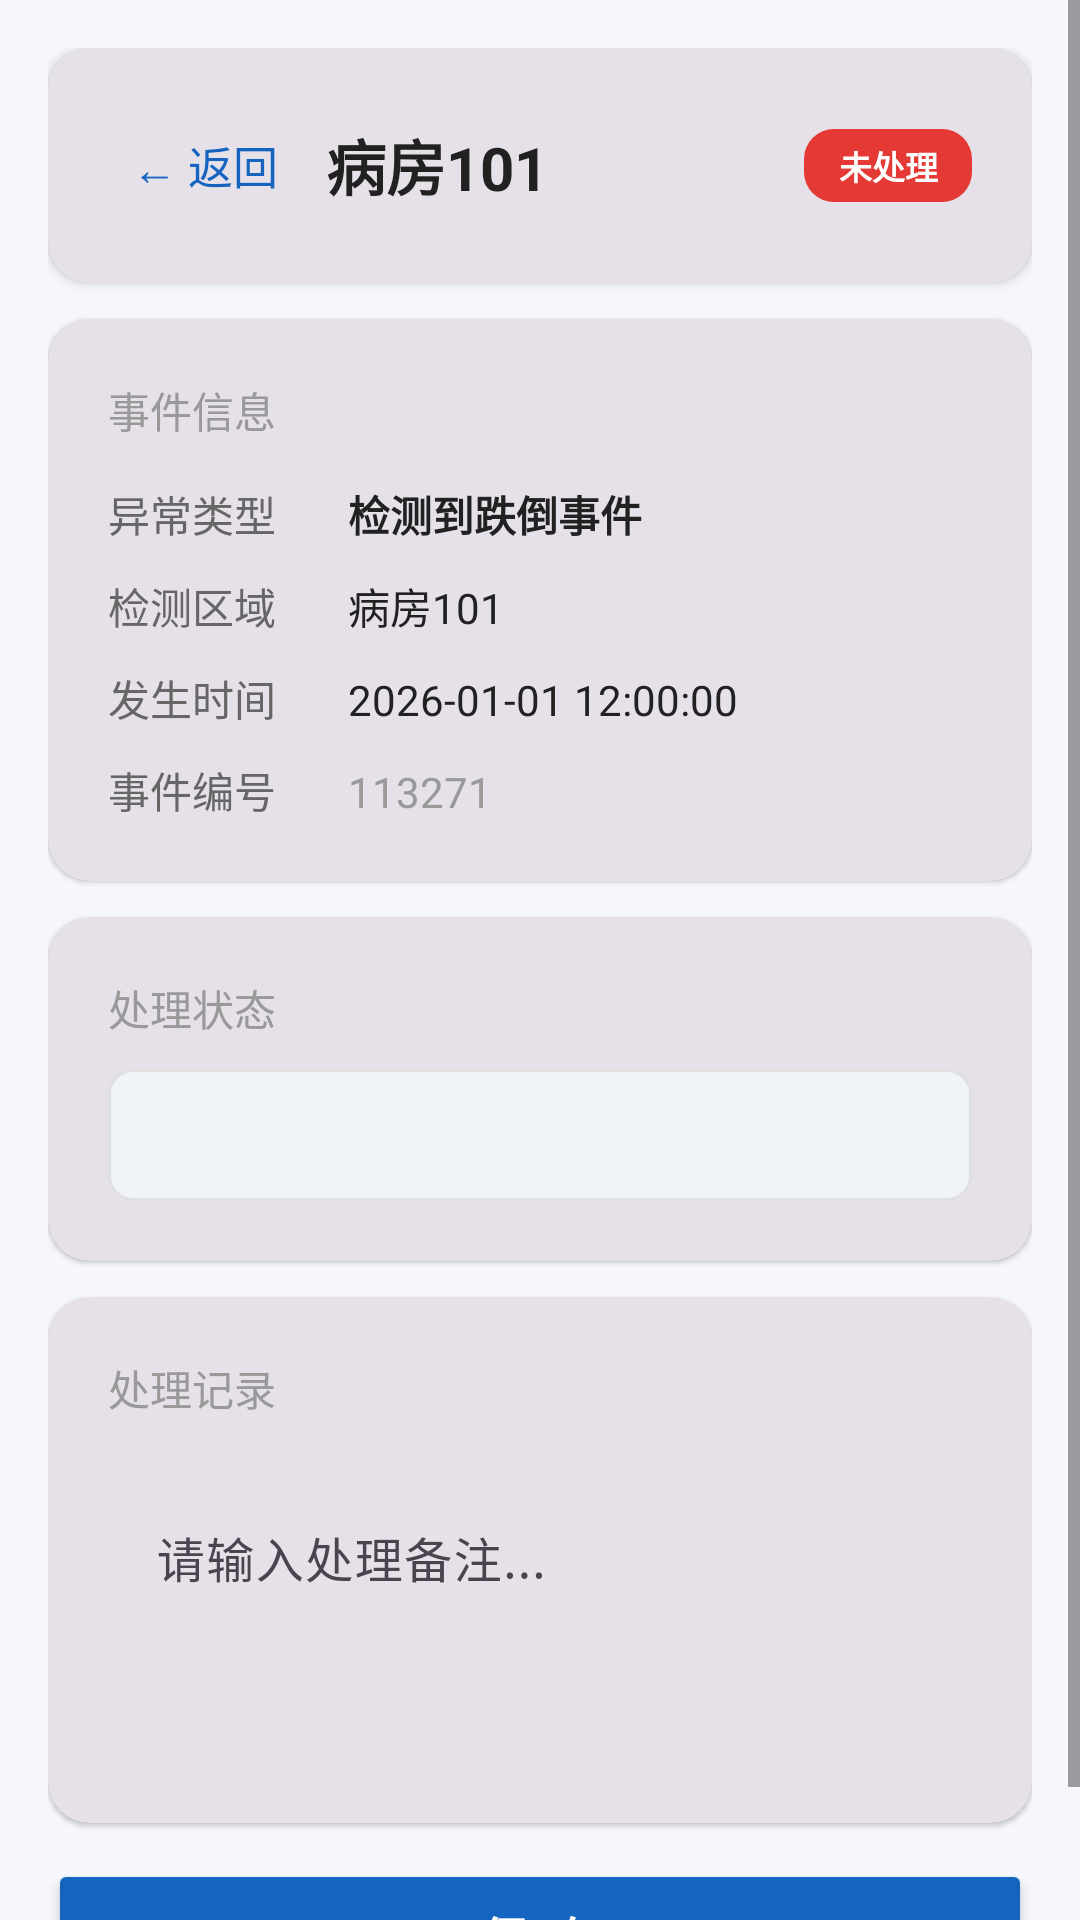

Produce the Android XML layout that renders to this screen, including the resource entries it uses.
<!-- AndroidManifest.xml: application theme Theme.Android -->
<!-- res/layout/activity_alert_detail.xml -->
<?xml version="1.0" encoding="utf-8"?>
<ScrollView xmlns:android="http://schemas.android.com/apk/res/android"
    xmlns:app="http://schemas.android.com/apk/res-auto"
    android:layout_width="match_parent"
    android:layout_height="match_parent"
    android:background="#F5F7FA">

    <LinearLayout
        android:orientation="vertical"
        android:padding="16dp"
        android:layout_width="match_parent"
        android:layout_height="wrap_content">

        
        <com.google.android.material.card.MaterialCardView
            android:layout_width="match_parent"
            android:layout_height="wrap_content"
            android:layout_marginBottom="12dp"
            app:cardCornerRadius="14dp"
            app:cardElevation="2dp"
            style="@style/Widget.Material3.CardView.Filled">

            <LinearLayout
                android:orientation="vertical"
                android:padding="20dp"
                android:layout_width="match_parent"
                android:layout_height="wrap_content">

                
                <LinearLayout
                    android:orientation="horizontal"
                    android:gravity="center_vertical"
                    android:layout_width="match_parent"
                    android:layout_height="wrap_content">

                    <TextView
                        android:id="@+id/tvBack"
                        android:text="← 返回"
                        android:textSize="15sp"
                        android:textColor="#1565C0"
                        android:padding="8dp"
                        android:clickable="true"
                        android:focusable="true"
                        android:layout_width="wrap_content"
                        android:layout_height="wrap_content" />

                    <TextView
                        android:id="@+id/tvTitleRoom"
                        android:text="病房101"
                        android:textSize="20sp"
                        android:textStyle="bold"
                        android:textColor="#212121"
                        android:layout_marginStart="8dp"
                        android:layout_width="0dp"
                        android:layout_height="wrap_content"
                        android:layout_weight="1" />

                    <TextView
                        android:id="@+id/tvDetailState"
                        android:text="未处理"
                        android:textSize="11sp"
                        android:textStyle="bold"
                        android:textColor="#FFFFFF"
                        android:gravity="center"
                        android:layout_width="56dp"
                        android:layout_height="wrap_content"
                        android:paddingTop="4dp"
                        android:paddingBottom="4dp"
                        android:background="@drawable/bg_badge_red" />

                </LinearLayout>

            </LinearLayout>

        </com.google.android.material.card.MaterialCardView>

        
        <com.google.android.material.card.MaterialCardView
            android:layout_width="match_parent"
            android:layout_height="wrap_content"
            android:layout_marginBottom="12dp"
            app:cardCornerRadius="14dp"
            app:cardElevation="1dp"
            style="@style/Widget.Material3.CardView.Filled">

            <LinearLayout
                android:orientation="vertical"
                android:padding="20dp"
                android:layout_width="match_parent"
                android:layout_height="wrap_content">

                <TextView
                    android:text="事件信息"
                    android:textSize="14sp"
                    android:textColor="#999999"
                    android:layout_marginBottom="14dp"
                    android:layout_width="wrap_content"
                    android:layout_height="wrap_content" />

                
                <LinearLayout
                    android:orientation="horizontal"
                    android:layout_marginBottom="10dp"
                    android:layout_width="match_parent"
                    android:layout_height="wrap_content">

                    <TextView
                        android:text="异常类型"
                        android:textSize="14sp"
                        android:textColor="#666666"
                        android:layout_width="80dp"
                        android:layout_height="wrap_content" />

                    <TextView
                        android:id="@+id/tvDetailMessage"
                        android:text="检测到跌倒事件"
                        android:textSize="14sp"
                        android:textStyle="bold"
                        android:textColor="#212121"
                        android:layout_width="0dp"
                        android:layout_height="wrap_content"
                        android:layout_weight="1" />

                </LinearLayout>

                
                <LinearLayout
                    android:orientation="horizontal"
                    android:layout_marginBottom="10dp"
                    android:layout_width="match_parent"
                    android:layout_height="wrap_content">

                    <TextView
                        android:text="检测区域"
                        android:textSize="14sp"
                        android:textColor="#666666"
                        android:layout_width="80dp"
                        android:layout_height="wrap_content" />

                    <TextView
                        android:id="@+id/tvDetailRoom"
                        android:text="病房101"
                        android:textSize="14sp"
                        android:textColor="#212121"
                        android:layout_width="wrap_content"
                        android:layout_height="wrap_content" />

                </LinearLayout>

                
                <LinearLayout
                    android:orientation="horizontal"
                    android:layout_marginBottom="10dp"
                    android:layout_width="match_parent"
                    android:layout_height="wrap_content">

                    <TextView
                        android:text="发生时间"
                        android:textSize="14sp"
                        android:textColor="#666666"
                        android:layout_width="80dp"
                        android:layout_height="wrap_content" />

                    <TextView
                        android:id="@+id/tvDetailTime"
                        android:text="2026-01-01 12:00:00"
                        android:textSize="14sp"
                        android:textColor="#212121"
                        android:layout_width="wrap_content"
                        android:layout_height="wrap_content" />

                </LinearLayout>

                
                <LinearLayout
                    android:orientation="horizontal"
                    android:layout_width="match_parent"
                    android:layout_height="wrap_content">

                    <TextView
                        android:text="事件编号"
                        android:textSize="14sp"
                        android:textColor="#666666"
                        android:layout_width="80dp"
                        android:layout_height="wrap_content" />

                    <TextView
                        android:id="@+id/tvDetailId"
                        android:text="113271"
                        android:textSize="14sp"
                        android:textColor="#999999"
                        android:layout_width="wrap_content"
                        android:layout_height="wrap_content" />

                </LinearLayout>

            </LinearLayout>

        </com.google.android.material.card.MaterialCardView>

        
        <com.google.android.material.card.MaterialCardView
            android:layout_width="match_parent"
            android:layout_height="wrap_content"
            android:layout_marginBottom="12dp"
            app:cardCornerRadius="14dp"
            app:cardElevation="1dp"
            style="@style/Widget.Material3.CardView.Filled">

            <LinearLayout
                android:orientation="vertical"
                android:padding="20dp"
                android:layout_width="match_parent"
                android:layout_height="wrap_content">

                <TextView
                    android:text="处理状态"
                    android:textSize="14sp"
                    android:textColor="#999999"
                    android:layout_marginBottom="10dp"
                    android:layout_width="wrap_content"
                    android:layout_height="wrap_content" />

                <Spinner
                    android:id="@+id/spDetailState"
                    android:layout_width="match_parent"
                    android:layout_height="44dp"
                    android:background="@drawable/bg_rounded_box"
                    android:paddingStart="12dp"
                    android:paddingEnd="12dp" />

            </LinearLayout>

        </com.google.android.material.card.MaterialCardView>

        
        <com.google.android.material.card.MaterialCardView
            android:layout_width="match_parent"
            android:layout_height="wrap_content"
            android:layout_marginBottom="12dp"
            app:cardCornerRadius="14dp"
            app:cardElevation="1dp"
            style="@style/Widget.Material3.CardView.Filled">

            <LinearLayout
                android:orientation="vertical"
                android:padding="20dp"
                android:layout_width="match_parent"
                android:layout_height="wrap_content">

                <TextView
                    android:text="处理记录"
                    android:textSize="14sp"
                    android:textColor="#999999"
                    android:layout_marginBottom="10dp"
                    android:layout_width="wrap_content"
                    android:layout_height="wrap_content" />

                <com.google.android.material.textfield.TextInputLayout
                    android:layout_width="match_parent"
                    android:layout_height="wrap_content"
                    android:hint="请输入处理备注..."
                    app:boxBackgroundMode="none"
                    style="@style/Widget.Material3.TextInputLayout.OutlinedBox">

                    <com.google.android.material.textfield.TextInputEditText
                        android:id="@+id/etNote"
                        android:layout_width="match_parent"
                        android:layout_height="wrap_content"
                        android:inputType="textMultiLine"
                        android:minLines="3"
                        android:gravity="top"
                        android:maxLines="5" />

                </com.google.android.material.textfield.TextInputLayout>

            </LinearLayout>

        </com.google.android.material.card.MaterialCardView>

        
        <Button
            android:id="@+id/btnSave"
            android:layout_width="match_parent"
            android:layout_height="52dp"
            android:text="保  存"
            android:textSize="16sp"
            android:textStyle="bold"
            android:textColor="#FFFFFF"
            android:backgroundTint="#1565C0"
            app:cornerRadius="12dp" />

    </LinearLayout>

</ScrollView>
<!-- resources referenced by this layout -->
<resources>
  <!-- drawable bg_badge_red (drawable) -->
  <?xml version="1.0" encoding="utf-8"?>
  <shape xmlns:android="http://schemas.android.com/apk/res/android"
      android:shape="rectangle">
      <corners android:radius="10dp" />
      <solid android:color="#E53935" />
  </shape>
  <!-- drawable bg_rounded_box (drawable) -->
  <?xml version="1.0" encoding="utf-8"?>
  <shape xmlns:android="http://schemas.android.com/apk/res/android"
      android:shape="rectangle">
      <solid android:color="#F0F4F8" />
      <corners android:radius="8dp" />
      <stroke
          android:width="1dp"
          android:color="#E0E0E0" />
  </shape>
  <style name="Theme.Android" parent="Base.Theme.Android" />
  <style name="Base.Theme.Android" parent="Theme.Material3.DayNight.NoActionBar">
          <item name="colorPrimary">@color/primary</item>
          <item name="colorOnPrimary">@color/on_primary</item>
          <item name="colorPrimaryContainer">@color/primary_light</item>
          <item name="colorSecondary">@color/secondary</item>
          <item name="colorOnSecondary">@color/on_secondary</item>
          <item name="colorError">@color/error</item>
          <item name="colorOnError">@color/on_error</item>
          <item name="android:colorBackground">@color/background</item>
          <item name="colorSurface">@color/surface</item>
      </style>
  <color name="primary">#FF1565C0</color>
  <color name="on_primary">#FFFFFFFF</color>
  <color name="primary_light">#FF42A5F5</color>
  <color name="secondary">#FF00897B</color>
  <color name="on_secondary">#FFFFFFFF</color>
  <color name="error">#FFD32F2F</color>
  <color name="on_error">#FFFFFFFF</color>
  <color name="background">#FFF5F7FA</color>
  <color name="surface">#FFFFFFFF</color>
</resources>
